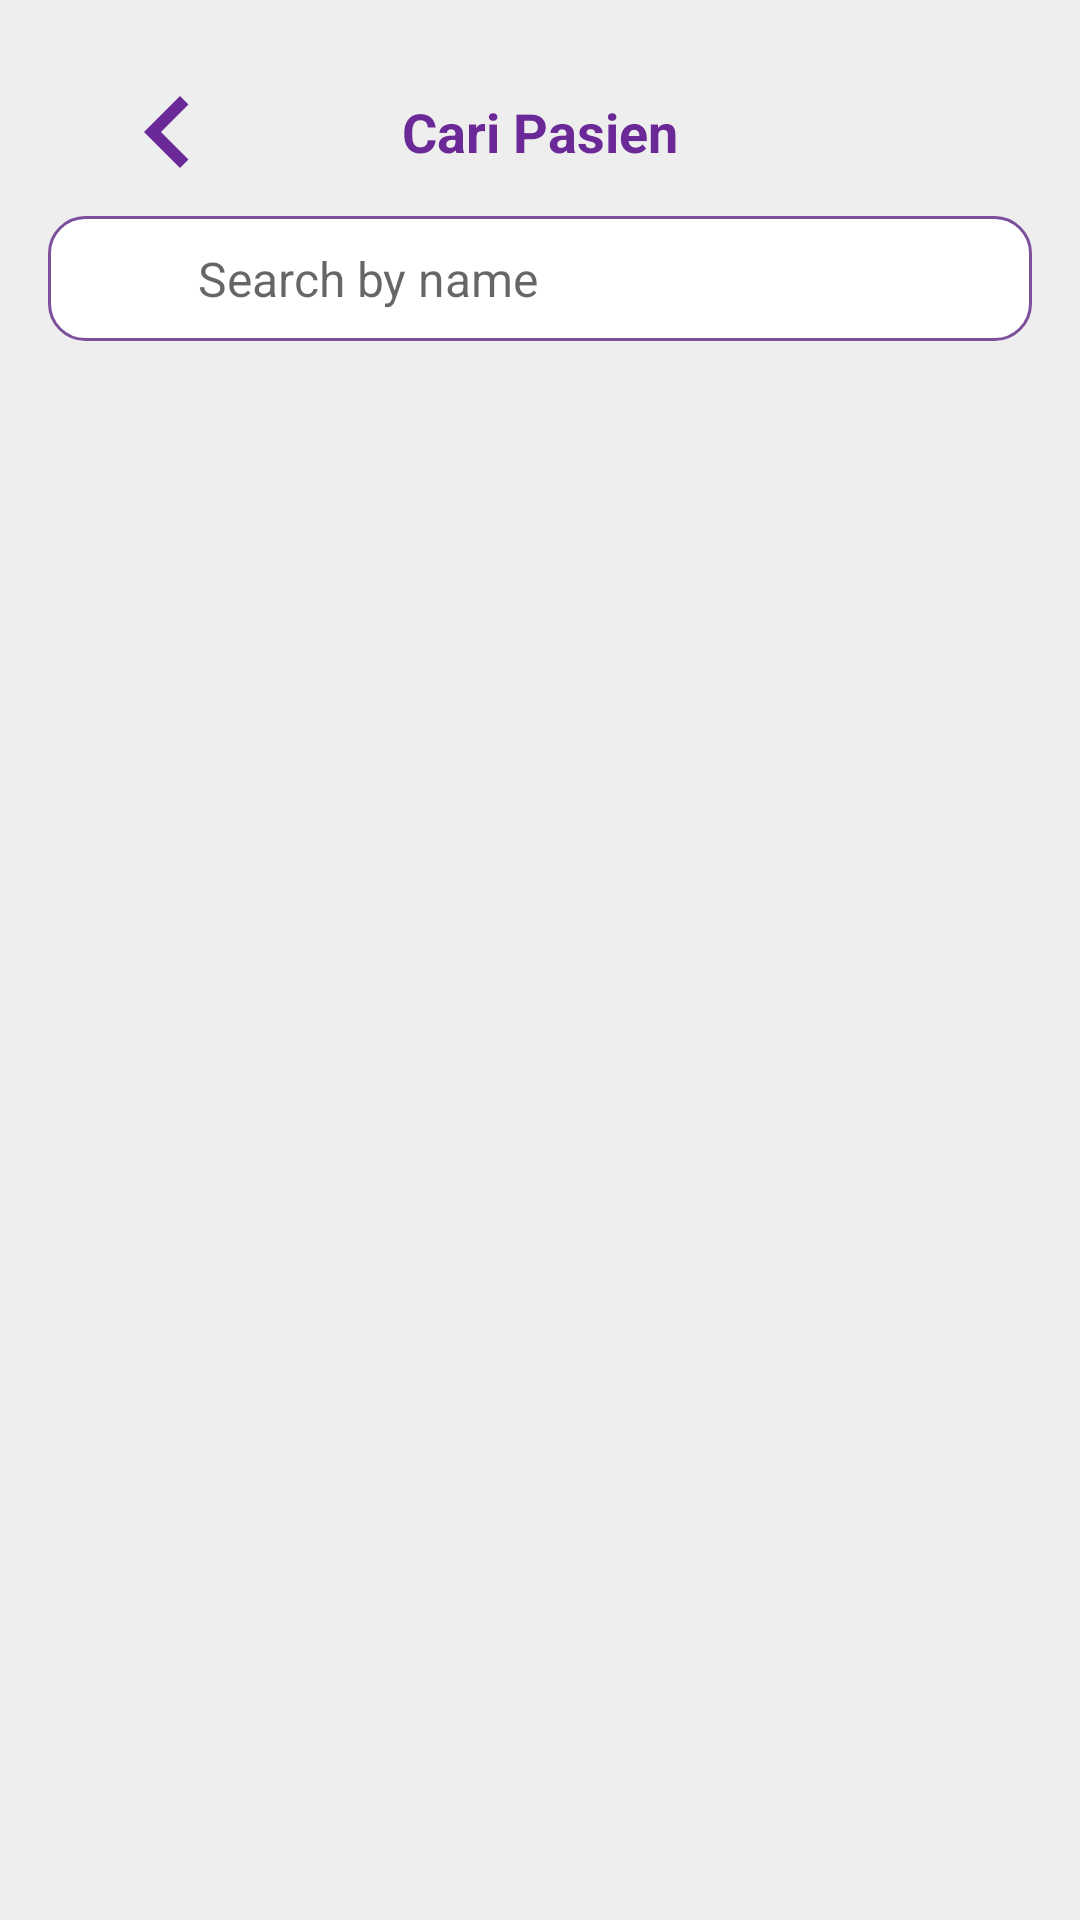

Produce the Android XML layout that renders to this screen, including the resource entries it uses.
<!-- AndroidManifest.xml: application theme AppTheme -->
<!-- res/layout/fragment_user_cari__pasien.xml -->
<ScrollView
    xmlns:android="http://schemas.android.com/apk/res/android"
    xmlns:app="http://schemas.android.com/apk/res-auto"
    xmlns:tools="http://schemas.android.com/tools"
    android:layout_width="match_parent"
    android:layout_height="match_parent"
    android:fillViewport="true"
    android:overScrollMode="never"
    android:scrollbars="none">

    <LinearLayout
        android:layout_width="match_parent"
        android:layout_height="wrap_content"
        android:orientation="vertical"
        android:padding="16dp"
        android:clipToPadding="false"
        android:background="@color/bg"
        android:id="@+id/main">

        <com.google.android.material.appbar.MaterialToolbar
            android:id="@+id/toolbar"
            android:layout_width="match_parent"
            android:layout_height="wrap_content"
            android:background="@android:color/transparent"
            android:layout_margin="0dp"
            android:padding="0dp">

            <ImageView
                android:id="@+id/logoImageView"
                android:layout_width="48dp"
                android:layout_height="48dp"
                android:layout_gravity="left"
                android:contentDescription="Logo"
                android:src="@drawable/ic_left_arrow" />

            
            <TextView
                android:id="@+id/toolbarTitle"
                android:layout_width="wrap_content"
                android:layout_height="wrap_content"
                android:layout_gravity="center"
                android:layout_marginStart="8dp"
                android:text="Cari Pasien"
                android:textColor="@color/ungu"
                android:textSize="18sp"
                android:textStyle="bold" />
        </com.google.android.material.appbar.MaterialToolbar>

        <RelativeLayout
            android:layout_width="match_parent"
            android:layout_height="wrap_content"
            android:background="@drawable/search_background"
            android:layout_marginBottom="8dp">

            
            <ImageView
                android:id="@+id/searchIcon"
                android:layout_width="24dp"
                android:layout_height="24dp"
                android:layout_centerVertical="true"
                android:layout_marginStart="8dp"
                android:src="@drawable/baseline_search_24"
                android:backgroundTint="@color/blackLite"
                android:contentDescription="Search Icon" />
            <EditText
                android:id="@+id/searchInput"
                android:layout_width="match_parent"
                android:layout_height="wrap_content"
                android:layout_toStartOf="@+id/clearIcon"
                android:layout_toEndOf="@+id/searchIcon"
                android:layout_marginStart="8dp"
                android:layout_marginEnd="8dp"
                android:hint="Search by name"
                android:singleLine="true"
                android:imeOptions="actionDone"
                android:background="@android:color/transparent"
                android:textColor="@android:color/black"
                android:textSize="16sp"
                android:padding="10dp" />

            
            <ImageView
                android:id="@+id/clearIcon"
                android:layout_width="24dp"
                android:layout_height="24dp"
                android:layout_alignParentEnd="true"
                android:layout_centerVertical="true"
                android:layout_marginEnd="8dp"
                android:src="@android:drawable/ic_menu_close_clear_cancel"
                android:contentDescription="Clear Icon"
                android:visibility="gone" />
        </RelativeLayout>
        <androidx.recyclerview.widget.RecyclerView
            android:id="@+id/recyclerViewPasien"
            android:layout_width="match_parent"
            android:layout_height="match_parent"
            tools:listitem="@layout/card_cari_pasien"/>


    </LinearLayout>

</ScrollView>
<!-- res/layout/card_cari_pasien.xml (included above) -->
<?xml version="1.0" encoding="utf-8"?>
<LinearLayout
    xmlns:android="http://schemas.android.com/apk/res/android"
    android:layout_width="match_parent"
    android:layout_height="wrap_content"
    android:orientation="horizontal"
    android:layout_marginTop="8dp"
    android:layout_marginBottom="8dp"
    android:padding="16dp"
    android:background="@drawable/cari_org"
    android:elevation="0dp"
    android:gravity="center_vertical">

    <ImageView
        android:id="@+id/profileImage"
        android:layout_width="48dp"
        android:layout_height="48dp"
        android:layout_alignParentStart="true"
        android:layout_centerVertical="true"
        android:layout_marginRight="8dp"
        android:background="@drawable/circle_shape"
        android:backgroundTint="#D9D9D9"
        android:scaleType="centerCrop"
        android:src="@drawable/ic_person" />

    
    <LinearLayout
        android:layout_width="0dp"
        android:layout_height="wrap_content"
        android:layout_weight="1"
        android:orientation="vertical">

        <TextView
            android:id="@+id/namaPasien"
            android:layout_width="wrap_content"
            android:layout_height="wrap_content"
            android:text="Deri"
            android:textSize="16sp"
            android:textColor="@android:color/black"
            android:textStyle="bold" />

        <TextView
            android:id="@+id/ruangPasien"
            android:layout_width="wrap_content"
            android:layout_height="wrap_content"
            android:text="Ruang Melati"
            android:textSize="14sp"
            android:textColor="@android:color/darker_gray" />
    </LinearLayout>

    
    <ImageView
        android:id="@+id/arrowIcon"
        android:layout_width="24dp"
        android:layout_height="24dp"
        android:src="@drawable/ic_arrow_right"/>
</LinearLayout>
<!-- resources referenced by this layout -->
<resources>
  <color name="bg">#eee</color>
  <color name="blackLite">#242424</color>
  <color name="ungu">#6B2997</color>
  <!-- drawable cari_org (drawable) -->
  <shape xmlns:android="http://schemas.android.com/apk/res/android">
      <solid android:color="@android:color/white" /> 
      <corners android:radius="12dp" /> 
      <stroke
          android:width="1dp"
          android:color="@android:color/darker_gray" /> 
  </shape>
  <!-- drawable circle_shape (drawable) -->
  <?xml version="1.0" encoding="utf-8"?>
  <shape xmlns:android="http://schemas.android.com/apk/res/android"
      android:shape="oval">
      <solid android:color="@color/ungu"/>
      <size
          android:width="46dp"
          android:height="46dp"/>
      <stroke
          android:width="1dp"
          android:color="@color/ungu"/>
  </shape>
  <!-- drawable ic_arrow_right (drawable) -->
  <vector xmlns:android="http://schemas.android.com/apk/res/android" android:height="24dp" android:tint="#6B2997" android:viewportHeight="24" android:viewportWidth="24" android:width="24dp">
        
      <path android:fillColor="@android:color/white" android:pathData="M10,6L8.59,7.41 13.17,12l-4.58,4.59L10,18l6,-6z"/>
      
  </vector>
  <!-- drawable ic_left_arrow (drawable) -->
  <vector xmlns:android="http://schemas.android.com/apk/res/android" android:height="24dp" android:tint="#6B2997" android:viewportHeight="24" android:viewportWidth="24" android:width="24dp">
        
      <path android:fillColor="@android:color/white" android:pathData="M15.41,7.41L14,6l-6,6 6,6 1.41,-1.41L10.83,12z"/>
      
  </vector>
  <!-- drawable search_background (drawable) -->
  <shape xmlns:android="http://schemas.android.com/apk/res/android">
      <solid android:color="@android:color/white" />
      <stroke android:width="1dp" android:color="@color/ungu2" />
      <corners android:radius="12dp" />
  </shape>
  <style name="AppTheme" parent="Theme.MaterialComponents.Light.NoActionBar">
          <item name="colorPrimary">@color/colorPrimary</item>
          <item name="colorPrimaryDark">@color/colorPrimaryDark</item>
          <item name="colorAccent">@color/colorAccent</item>
      </style>
  <color name="ungu2">#7C509D</color>
  <color name="colorPrimary">#FFFFFFFF</color>
  <color name="colorPrimaryDark">#FFFFFFFF</color>
  <color name="colorAccent">#FFFFFFFF</color>
</resources>
